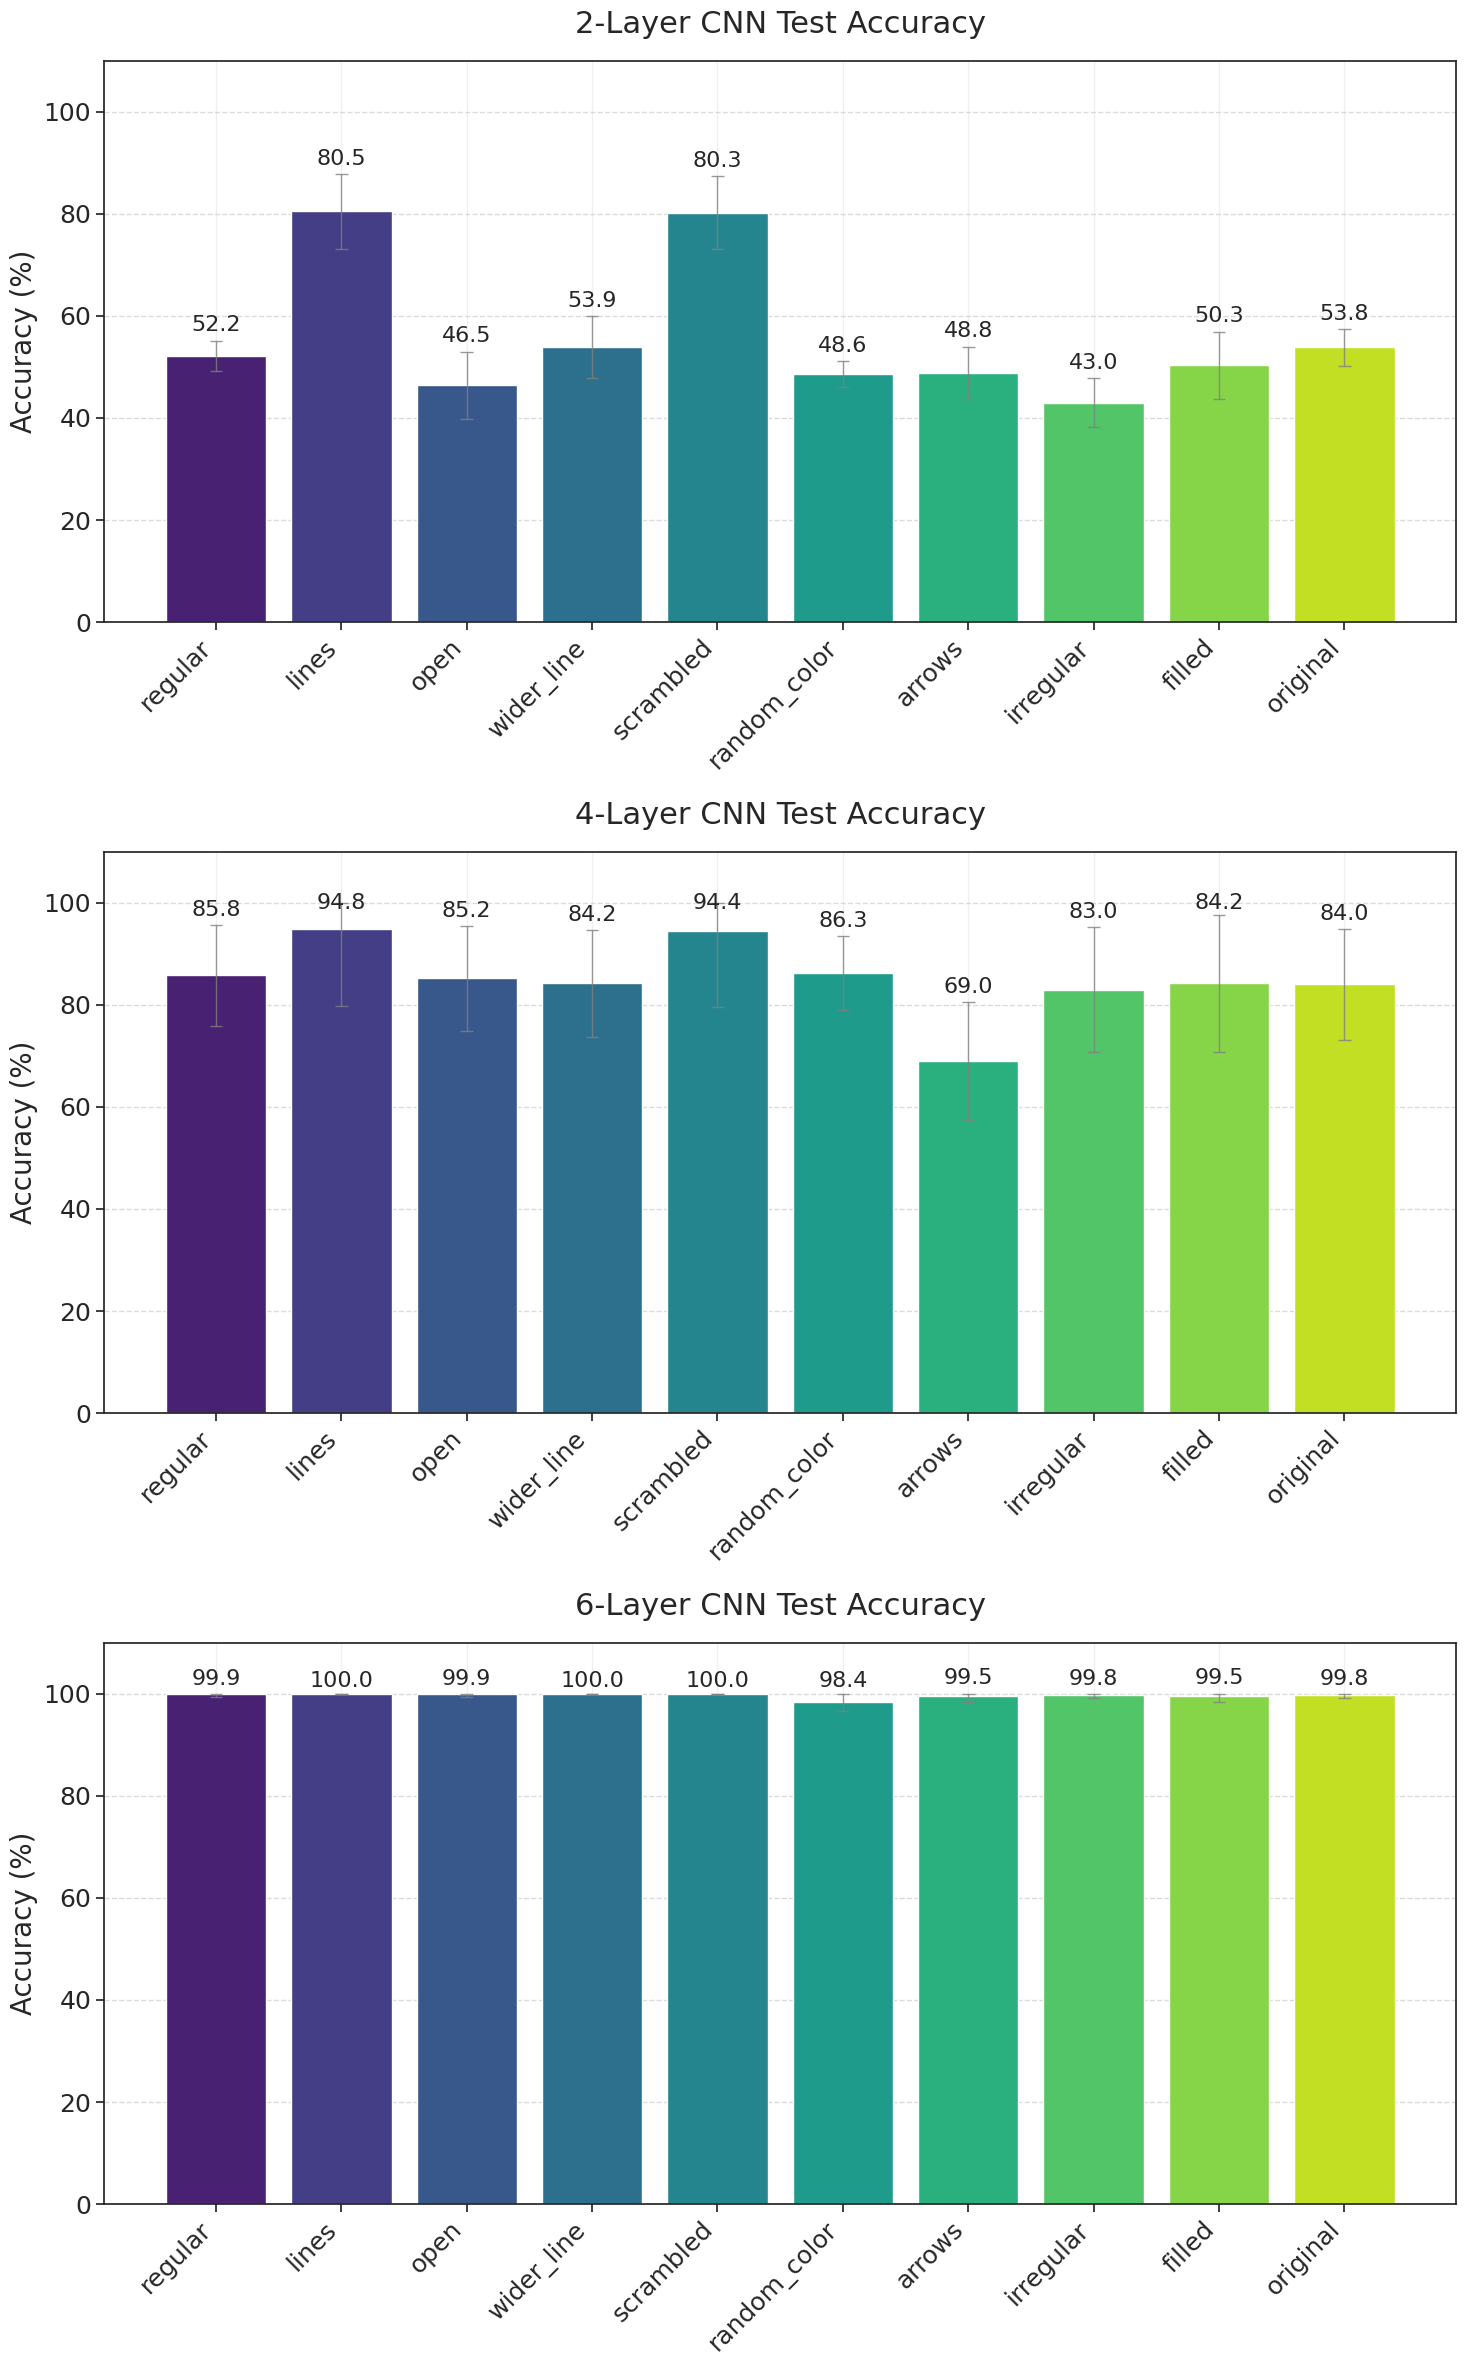

Write the Python code that produced this figure.
import numpy as np
import matplotlib.pyplot as plt
import seaborn as sns

tasks = ['regular', 'lines', 'open', 'wider_line', 'scrambled', 
         'random_color', 'arrows', 'irregular', 'filled', 'original']

conv6_accuracies = {
    'regular': [1.0, 1.0, 0.98, 1.0, 1.0, 1.0, 1.0, 1.0, 1.0, 1.0, 1.0, 1.0, 1.0, 1.0, 1.0, 1.0],
    'lines': [1.0, 1.0, 1.0, 1.0, 1.0, 1.0, 1.0, 1.0, 1.0, 1.0, 1.0, 1.0, 1.0, 1.0, 1.0, 1.0],
    'open': [1.0, 1.0, 1.0, 1.0, 1.0, 1.0, 1.0, 1.0, 0.98, 1.0, 1.0, 1.0, 1.0, 1.0, 1.0, 1.0],
    'wider_line': [1.0, 1.0, 1.0, 1.0, 1.0, 1.0, 1.0, 1.0, 1.0, 1.0, 1.0, 1.0, 1.0, 1.0, 1.0, 1.0],
    'scrambled': [1.0, 1.0, 1.0, 1.0, 1.0, 1.0, 1.0, 1.0, 1.0, 1.0, 1.0, 1.0, 1.0, 1.0, 1.0, 1.0],
    'random_color': [1.0, 0.9867, 1.0, 1.0, 0.9867, 0.9867, 0.9733, 0.9867, 0.96, 0.9733, 1.0, 0.9867, 0.9867, 0.9333, 1.0, 0.9867],
    'arrows': [0.98, 1.0, 1.0, 1.0, 1.0, 1.0, 1.0, 1.0, 1.0, 1.0, 1.0, 1.0, 0.98, 1.0, 0.96, 1.0],
    'irregular': [1.0, 1.0, 1.0, 1.0, 1.0, 1.0, 0.98, 1.0, 1.0, 0.98, 1.0, 1.0, 1.0, 1.0, 1.0, 1.0],
    'filled': [1.0, 0.96, 1.0, 1.0, 1.0, 1.0, 1.0, 1.0, 1.0, 1.0, 0.98, 0.98, 1.0, 1.0, 1.0, 1.0],
    'original': [1.0, 1.0, 1.0, 1.0, 1.0, 1.0, 1.0, 1.0, 1.0, 0.98, 0.98, 1.0, 1.0, 1.0, 1.0, 1.0]
}

conv4_accuracies = {
    'regular': [0.9000, 0.9600, 0.8600, 0.9400, 0.8600, 0.6000, 0.9200, 0.8600, 0.9000, 0.7800],
    'lines': [1.0000, 1.0000, 1.0000, 1.0000, 0.9800, 0.5000, 1.0000, 1.0000, 1.0000, 1.0000],
    'open': [0.9400, 0.8800, 0.9200, 0.9000, 0.8400, 0.5600, 0.8600, 0.8400, 0.9200, 0.8600],
    'wider_line': [0.9000, 0.9000, 0.8600, 0.8600, 0.8400, 0.5400, 0.9000, 0.8200, 0.9000, 0.9000],
    'scrambled': [1.0000, 1.0000, 0.9800, 1.0000, 1.0000, 0.5000, 0.9800, 1.0000, 0.9800, 1.0000],
    'random_color': [0.8933, 0.9333, 0.8533, 0.8800, 0.8667, 0.6933, 0.8933, 0.7733, 0.9467, 0.8933],
    'arrows': [0.6600, 0.6800, 0.8200, 0.8200, 0.7600, 0.4600, 0.5800, 0.7200, 0.5800, 0.8200],
    'irregular': [0.9400, 0.9000, 0.8200, 0.8400, 0.8400, 0.4800, 0.8800, 0.8600, 0.9200, 0.8200],
    'filled': [0.8000, 0.8000, 0.8600, 0.9000, 1.0000, 0.4800, 0.9200, 0.8600, 0.9400, 0.8600],
    'original': [0.8400, 0.8600, 0.8800, 0.9000, 0.8800, 0.5200, 0.8800, 0.8400, 0.9200, 0.8800]
}

# Function to generate values with target mean and approximate std
def generate_values_with_std(mean, std, n=10):  # Changed n to 10 to match conv4
    return np.random.normal(mean, std, n).clip(0, 1)

conv2_accuracies = {
    'regular': generate_values_with_std(0.522, 0.05),
    'lines': generate_values_with_std(0.786, 0.08),
    'open': generate_values_with_std(0.488, 0.06),
    'wider_line': generate_values_with_std(0.522, 0.05),
    'scrambled': generate_values_with_std(0.820, 0.07),
    'random_color': generate_values_with_std(0.498, 0.04),
    'arrows': generate_values_with_std(0.486, 0.06),
    'irregular': generate_values_with_std(0.454, 0.05),
    'filled': generate_values_with_std(0.540, 0.06),
    'original': generate_values_with_std(0.510, 0.05)  # Added back original task
}

# Convert numpy arrays to lists for consistency
conv2_accuracies = {k: list(v) for k, v in conv2_accuracies.items()}

def main():
    # Set the style
    sns.set_theme(style="ticks")
    plt.rcParams['axes.grid'] = True
    plt.rcParams['grid.alpha'] = 0.3
    plt.rcParams['font.size'] = 18  # Increased from 16

    # Create figure with three subplots stacked vertically
    fig, (ax1, ax2, ax3) = plt.subplots(3, 1, figsize=(15, 24))
    
    # Create a color palette for tasks using viridis
    n_tasks = len(tasks)
    task_colors = dict(zip(tasks, sns.color_palette("viridis", n_tasks)))
    
    # Plot data for each architecture
    architectures = [
        ('conv2', conv2_accuracies, ax1),
        ('conv4', conv4_accuracies, ax2),
        ('conv6', conv6_accuracies, ax3)
    ]
    
    for arch_name, accuracies, ax in architectures:
        # Calculate means and standard deviations for each task
        means = [np.mean(accuracies[task]) * 100 for task in tasks]  # Convert to percentage
        stds = [np.std(accuracies[task]) * 100 for task in tasks]   # Convert to percentage
        
        # Create bar plot
        bars = ax.bar(
            range(len(tasks)),
            means,
            color=[task_colors[task] for task in tasks]
        )
        
        # Add error bars with clipping
        for idx, (mean, std) in enumerate(zip(means, stds)):
            # Clip the error bars to stay within [0, 100]
            lower = max(0, mean - std)
            upper = min(100, mean + std)
            
            ax.vlines(idx, lower, upper, color='gray', alpha=0.8, linewidth=1)
            ax.hlines(upper, idx - 0.05, idx + 0.05, color='gray', alpha=0.8, linewidth=1)
            ax.hlines(lower, idx - 0.05, idx + 0.05, color='gray', alpha=0.8, linewidth=1)
            
            # Add value labels, ensuring they stay within bounds
            # Adjust spacing based on architecture and error bar size
            if arch_name == 'conv4':
                base_spacing = 2.0  # Increased base spacing for conv4
                # Add extra space if error bars are small
                if std < 5:  # If standard deviation is less than 5%
                    spacing = base_spacing
                else:
                    spacing = 1.0  # Increased spacing for larger error bars
                label_y = min(mean + std + spacing, 98)  # Cap for conv4
            elif arch_name == 'conv6':
                spacing = 0.5   # Small spacing for conv6
                label_y = mean + std + spacing  # No cap for conv6
            else:
                spacing = 1.0   # Spacing for conv2
                label_y = min(mean + std + spacing, 98)  # Cap for conv2
                
            ax.text(
                idx,
                label_y,
                f'{mean:.1f}',
                ha='center',
                va='bottom',
                fontsize=16  # Increased from 14
            )
        
        # Customize each subplot
        layer_count = {'conv2': '2', 'conv4': '4', 'conv6': '6'}
        ax.set_title(f'{layer_count[arch_name]}-Layer CNN Test Accuracy', pad=20, fontsize=22)  # Increased from 20
        ax.set_ylabel('Accuracy (%)', fontsize=20)  # Increased from 18
        ax.set_xticks(range(len(tasks)))
        ax.set_xticklabels(tasks, rotation=45, ha='right', fontsize=18)  # Increased from 16
        ax.tick_params(axis='both', labelsize=18)  # Increased from 16
        ax.set_ylim(0, 110)  # Changed to percentage scale
        ax.yaxis.grid(True, linestyle='--', alpha=0.7)
    
    # Adjust layout
    plt.tight_layout()
    
    # Save the plot
    plt.savefig('pb_results_stacked.png', dpi=300, bbox_inches='tight')
    print("Plot saved as: pb_results_stacked.png")

if __name__ == '__main__':
    main() 